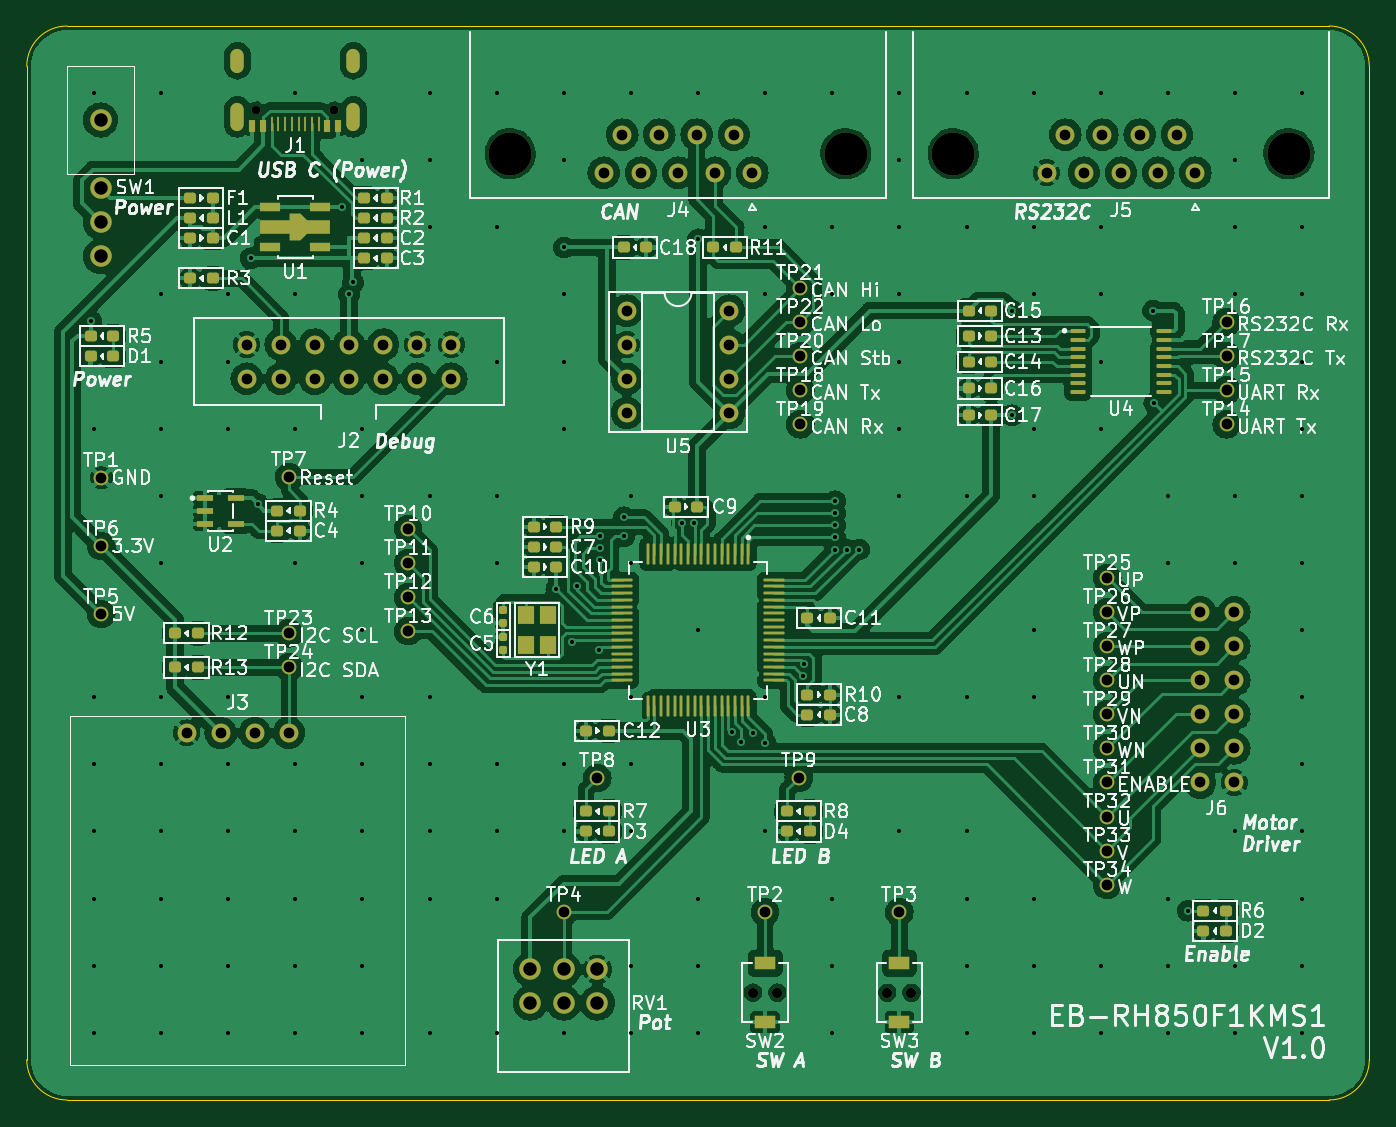
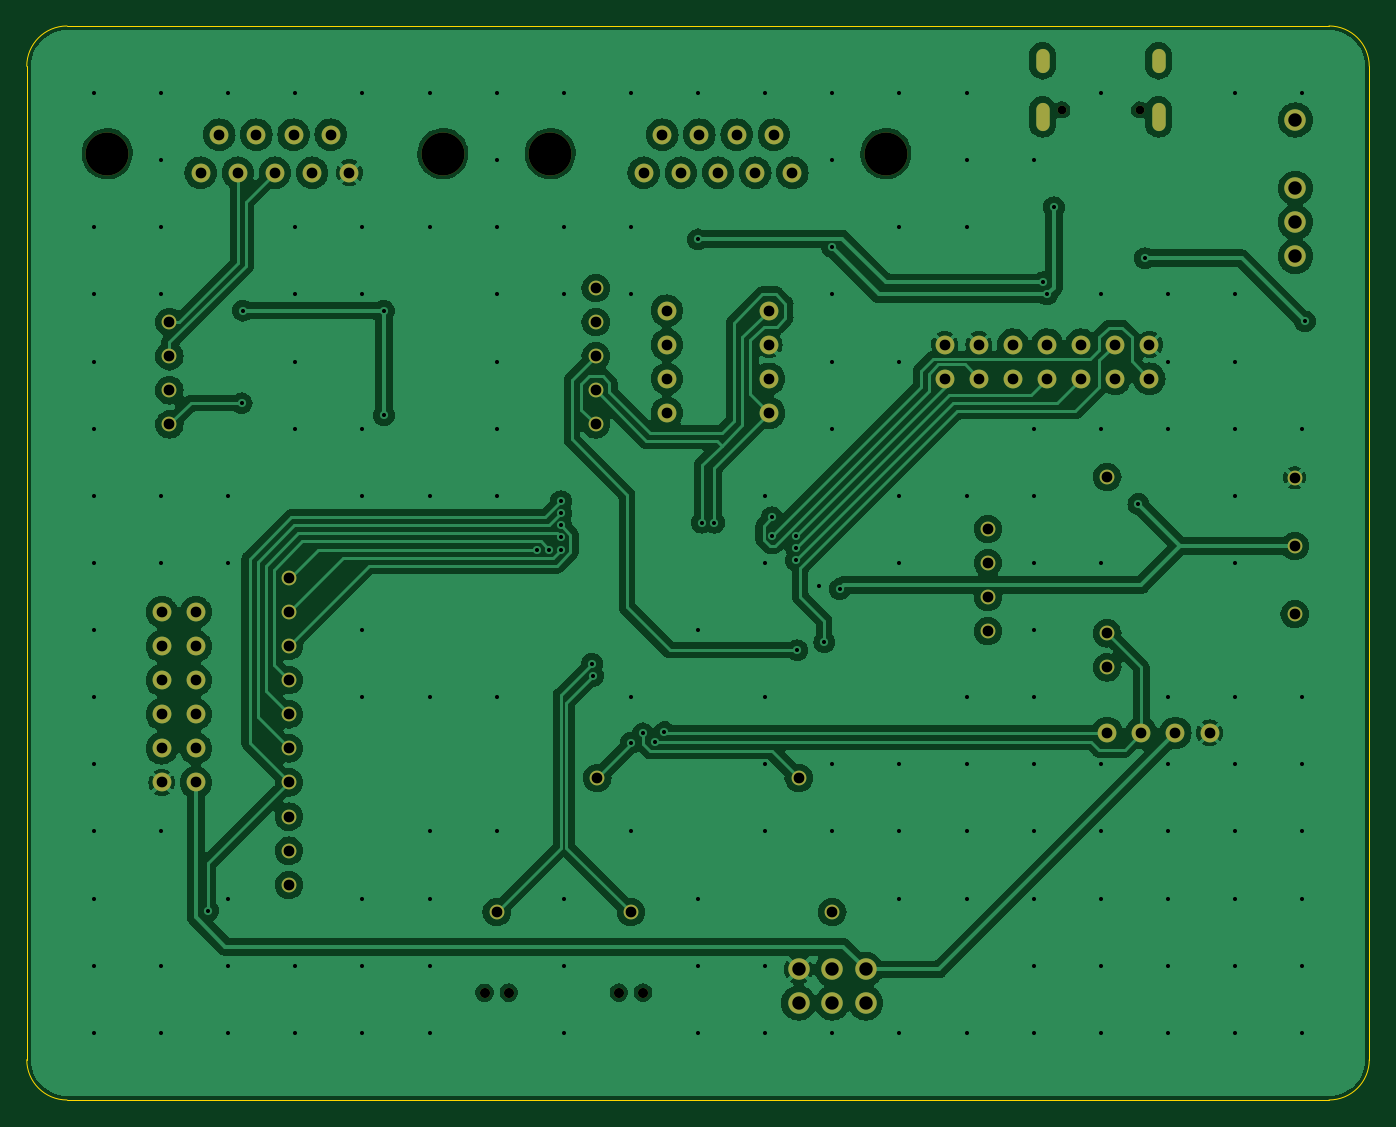
Circuit board: 10 layer files. Board 100.0 x 80.0 mm.
- bottom_copper: EB-RH850F1KMS1-B_Cu.gbl (188909 bytes)
- bottom_mask: EB-RH850F1KMS1-B_Mask.gbs (3624 bytes)
- paste: EB-RH850F1KMS1-B_Paste.gbp (508 bytes)
- bottom_silk: EB-RH850F1KMS1-B_Silkscreen.gbo (509 bytes)
- outline: EB-RH850F1KMS1-Edge_Cuts.gm1 (1061 bytes)
- top_copper: EB-RH850F1KMS1-F_Cu.gtl (285752 bytes)
- top_mask: EB-RH850F1KMS1-F_Mask.gts (10252 bytes)
- paste: EB-RH850F1KMS1-F_Paste.gtp (7034 bytes)
- top_silk: EB-RH850F1KMS1-F_Silkscreen.gto (212842 bytes)
- drill: EB-RH850F1KMS1.drl (5013 bytes)

=== bottom_copper: EB-RH850F1KMS1-B_Cu.gbl (188909 bytes, source omitted) ===
=== bottom_mask: EB-RH850F1KMS1-B_Mask.gbs ===
G04 #@! TF.GenerationSoftware,KiCad,Pcbnew,7.0.6*
G04 #@! TF.CreationDate,2023-12-17T19:57:47+09:00*
G04 #@! TF.ProjectId,EB-RH850F1KMS1,45422d52-4838-4353-9046-314b4d53312e,V1.0*
G04 #@! TF.SameCoordinates,Original*
G04 #@! TF.FileFunction,Soldermask,Bot*
G04 #@! TF.FilePolarity,Negative*
%FSLAX46Y46*%
G04 Gerber Fmt 4.6, Leading zero omitted, Abs format (unit mm)*
G04 Created by KiCad (PCBNEW 7.0.6) date 2023-12-17 19:57:47*
%MOMM*%
%LPD*%
G01*
G04 APERTURE LIST*
%ADD10C,1.100000*%
%ADD11C,0.750000*%
%ADD12C,1.600000*%
%ADD13C,3.200000*%
%ADD14C,1.400000*%
%ADD15O,1.000000X1.800000*%
%ADD16C,0.650000*%
%ADD17O,1.000000X2.100000*%
G04 APERTURE END LIST*
D10*
X-30480000Y-5240000D03*
X30480000Y-21430000D03*
X39370000Y10320000D03*
X30480000Y-8730000D03*
D11*
X15900000Y-32000000D03*
X14100000Y-32000000D03*
D12*
X-12500000Y-32775000D03*
X-10000000Y-32775000D03*
X-7500000Y-32775000D03*
X-12500000Y-30275000D03*
X-10000000Y-30275000D03*
X-7500000Y-30275000D03*
D10*
X39370000Y17940000D03*
X-44450000Y-3810000D03*
X7500000Y-16000000D03*
X30480000Y-23970000D03*
X-21590000Y-5080000D03*
D13*
X11010000Y30489669D03*
X-13990000Y30489669D03*
D14*
X4050000Y29069669D03*
X1280000Y29069669D03*
X-1490000Y29069669D03*
X-4260000Y29069669D03*
X-7030000Y29069669D03*
X2665000Y31909669D03*
X-105000Y31909669D03*
X-2875000Y31909669D03*
X-5645000Y31909669D03*
D10*
X-7500000Y-16000000D03*
X-44450000Y6350000D03*
X-21590000Y-2540000D03*
D14*
X-38100000Y-12655000D03*
X-35560000Y-12655000D03*
X-33020000Y-12655000D03*
X-30480000Y-12655000D03*
X37400000Y-3650000D03*
X39940000Y-3650000D03*
X37400000Y-6190000D03*
X39940000Y-6190000D03*
X37400000Y-8730000D03*
X39940000Y-8730000D03*
X37400000Y-11270000D03*
X39940000Y-11270000D03*
X37400000Y-13810000D03*
X39940000Y-13810000D03*
X37400000Y-16350000D03*
X39940000Y-16350000D03*
D10*
X15000000Y-26000000D03*
X30480000Y-6190000D03*
X-21590000Y0D03*
X39370000Y15400000D03*
D15*
X-25680000Y37425000D03*
D16*
X-27110000Y33745000D03*
X-32890000Y33745000D03*
D17*
X-34320000Y33245000D03*
D15*
X-34320000Y37425000D03*
D17*
X-25680000Y33245000D03*
D10*
X-44450000Y1270000D03*
X7620000Y20480000D03*
X30480000Y-3650000D03*
X30480000Y-11270000D03*
X-10000000Y-26000000D03*
X7620000Y12860000D03*
X-21590000Y2540000D03*
D13*
X44010000Y30489669D03*
X19010000Y30489669D03*
D14*
X37050000Y29069669D03*
X34280000Y29069669D03*
X31510000Y29069669D03*
X28740000Y29069669D03*
X25970000Y29069669D03*
X35665000Y31909669D03*
X32895000Y31909669D03*
X30125000Y31909669D03*
X27355000Y31909669D03*
D10*
X30480000Y-1110000D03*
X30480000Y-13810000D03*
X-30480000Y6420000D03*
X30480000Y-16350000D03*
X39370000Y12860000D03*
D11*
X5900000Y-32000000D03*
X4100000Y-32000000D03*
D10*
X5000000Y-26000000D03*
X7620000Y17940000D03*
X-30480000Y-7780000D03*
X7620000Y10320000D03*
D12*
X-44500000Y33000000D03*
X-44500000Y27920000D03*
X-44500000Y25380000D03*
X-44500000Y22840000D03*
D14*
X-33620000Y13730000D03*
X-33620000Y16270000D03*
X-31080000Y13730000D03*
X-31080000Y16270000D03*
X-28540000Y13730000D03*
X-28540000Y16270000D03*
X-26000000Y13730000D03*
X-26000000Y16270000D03*
X-23460000Y13730000D03*
X-23460000Y16270000D03*
X-20920000Y13730000D03*
X-20920000Y16270000D03*
X-18380000Y13730000D03*
X-18380000Y16270000D03*
D10*
X30480000Y-18890000D03*
D14*
X-5300000Y18800000D03*
X-5300000Y16260000D03*
X-5300000Y13720000D03*
X-5300000Y11180000D03*
X2320000Y11180000D03*
X2320000Y13720000D03*
X2320000Y16260000D03*
X2320000Y18800000D03*
D10*
X7620000Y15400000D03*
M02*

=== paste: EB-RH850F1KMS1-B_Paste.gbp ===
G04 #@! TF.GenerationSoftware,KiCad,Pcbnew,7.0.6*
G04 #@! TF.CreationDate,2023-12-17T19:57:47+09:00*
G04 #@! TF.ProjectId,EB-RH850F1KMS1,45422d52-4838-4353-9046-314b4d53312e,V1.0*
G04 #@! TF.SameCoordinates,Original*
G04 #@! TF.FileFunction,Paste,Bot*
G04 #@! TF.FilePolarity,Positive*
%FSLAX46Y46*%
G04 Gerber Fmt 4.6, Leading zero omitted, Abs format (unit mm)*
G04 Created by KiCad (PCBNEW 7.0.6) date 2023-12-17 19:57:47*
%MOMM*%
%LPD*%
G01*
G04 APERTURE LIST*
G04 APERTURE END LIST*
M02*

=== bottom_silk: EB-RH850F1KMS1-B_Silkscreen.gbo ===
G04 #@! TF.GenerationSoftware,KiCad,Pcbnew,7.0.6*
G04 #@! TF.CreationDate,2023-12-17T19:57:47+09:00*
G04 #@! TF.ProjectId,EB-RH850F1KMS1,45422d52-4838-4353-9046-314b4d53312e,V1.0*
G04 #@! TF.SameCoordinates,Original*
G04 #@! TF.FileFunction,Legend,Bot*
G04 #@! TF.FilePolarity,Positive*
%FSLAX46Y46*%
G04 Gerber Fmt 4.6, Leading zero omitted, Abs format (unit mm)*
G04 Created by KiCad (PCBNEW 7.0.6) date 2023-12-17 19:57:47*
%MOMM*%
%LPD*%
G01*
G04 APERTURE LIST*
G04 APERTURE END LIST*
M02*

=== outline: EB-RH850F1KMS1-Edge_Cuts.gm1 ===
G04 #@! TF.GenerationSoftware,KiCad,Pcbnew,7.0.6*
G04 #@! TF.CreationDate,2023-12-17T19:57:47+09:00*
G04 #@! TF.ProjectId,EB-RH850F1KMS1,45422d52-4838-4353-9046-314b4d53312e,V1.0*
G04 #@! TF.SameCoordinates,Original*
G04 #@! TF.FileFunction,Profile,NP*
%FSLAX46Y46*%
G04 Gerber Fmt 4.6, Leading zero omitted, Abs format (unit mm)*
G04 Created by KiCad (PCBNEW 7.0.6) date 2023-12-17 19:57:47*
%MOMM*%
%LPD*%
G01*
G04 APERTURE LIST*
G04 #@! TA.AperFunction,Profile*
%ADD10C,0.100000*%
G04 #@! TD*
G04 APERTURE END LIST*
D10*
X-50000000Y-37000000D02*
G75*
G03*
X-47000000Y-40000000I3000001J1D01*
G01*
X-47000000Y40000000D02*
G75*
G03*
X-50000000Y37000000I1J-3000001D01*
G01*
X50000000Y37000000D02*
X50000000Y-37000000D01*
X-47000000Y40000000D02*
X47000000Y40000000D01*
X47000000Y-40000000D02*
G75*
G03*
X50000000Y-37000000I0J3000000D01*
G01*
X-50000000Y-37000000D02*
X-50000000Y37000000D01*
X50000000Y37000000D02*
G75*
G03*
X47000000Y40000000I-3000000J0D01*
G01*
X47000000Y-40000000D02*
X-47000000Y-40000000D01*
M02*

=== top_copper: EB-RH850F1KMS1-F_Cu.gtl (285752 bytes, source omitted) ===
=== top_mask: EB-RH850F1KMS1-F_Mask.gts (10252 bytes, source omitted) ===
=== paste: EB-RH850F1KMS1-F_Paste.gtp (7034 bytes, source omitted) ===
=== top_silk: EB-RH850F1KMS1-F_Silkscreen.gto (212842 bytes, source omitted) ===
=== drill: EB-RH850F1KMS1.drl ===
M48
; DRILL file {KiCad 7.0.6} date Sun Dec 17 19:57:44 2023
; FORMAT={-:-/ absolute / metric / decimal}
; #@! TF.CreationDate,2023-12-17T19:57:44+09:00
; #@! TF.GenerationSoftware,Kicad,Pcbnew,7.0.6
; #@! TF.FileFunction,MixedPlating,1,2
FMAT,2
METRIC
; #@! TA.AperFunction,Plated,PTH,ViaDrill
T1C0.305
; #@! TA.AperFunction,Plated,PTH,ComponentDrill
T2C0.600
; #@! TA.AperFunction,Plated,PTH,ComponentDrill
T3C0.800
; #@! TA.AperFunction,Plated,PTH,ComponentDrill
T4C1.000
; #@! TA.AperFunction,NonPlated,NPTH,ComponentDrill
T5C0.650
; #@! TA.AperFunction,NonPlated,NPTH,ComponentDrill
T6C0.750
; #@! TA.AperFunction,NonPlated,NPTH,ComponentDrill
T7C3.200
%
G90
G05
T1
X-45.2Y18.0
X-45.0Y35.0
X-45.0Y10.0
X-45.0Y-10.0
X-45.0Y-15.0
X-45.0Y-20.0
X-45.0Y-25.0
X-45.0Y-30.0
X-45.0Y-35.0
X-40.0Y35.0
X-40.0Y20.0
X-40.0Y15.0
X-40.0Y10.0
X-40.0Y5.0
X-40.0Y0.0
X-40.0Y-10.0
X-40.0Y-15.0
X-40.0Y-20.0
X-40.0Y-25.0
X-40.0Y-30.0
X-40.0Y-35.0
X-35.0Y20.0
X-35.0Y15.0
X-35.0Y10.0
X-35.0Y-10.0
X-35.0Y-15.0
X-35.0Y-20.0
X-35.0Y-25.0
X-35.0Y-30.0
X-35.0Y-35.0
X-33.3Y22.7
X-32.8Y4.4
X-30.0Y35.0
X-30.0Y20.0
X-30.0Y10.0
X-30.0Y0.0
X-30.0Y-15.0
X-30.0Y-20.0
X-30.0Y-25.0
X-30.0Y-30.0
X-30.0Y-35.0
X-26.5Y26.5
X-26.0Y20.0
X-25.7Y20.9
X-25.0Y30.0
X-25.0Y10.0
X-25.0Y5.0
X-25.0Y0.0
X-25.0Y-5.0
X-25.0Y-10.0
X-25.0Y-15.0
X-25.0Y-20.0
X-25.0Y-25.0
X-25.0Y-30.0
X-25.0Y-35.0
X-20.0Y35.0
X-20.0Y30.0
X-20.0Y25.0
X-20.0Y5.0
X-20.0Y-10.0
X-20.0Y-15.0
X-20.0Y-20.0
X-20.0Y-25.0
X-20.0Y-35.0
X-15.0Y35.0
X-15.0Y25.0
X-15.0Y15.0
X-15.0Y5.0
X-15.0Y0.0
X-15.0Y-15.0
X-15.0Y-20.0
X-15.0Y-25.0
X-15.0Y-35.0
X-10.55Y-1.95
X-10.0Y35.0
X-10.0Y30.0
X-10.0Y23.5
X-10.0Y20.0
X-10.0Y15.0
X-10.0Y10.0
X-10.0Y-15.0
X-10.0Y-20.0
X-10.0Y-35.0
X-9.4Y-5.9
X-9.0Y-1.7
X-7.4Y-6.5
X-7.3Y2.0
X-7.3Y1.1
X-7.3Y0.2
X-5.5Y3.4
X-5.5Y2.0
X-5.0Y35.0
X-5.0Y5.0
X-5.0Y0.0
X-5.0Y-10.0
X-5.0Y-15.0
X-5.0Y-20.0
X-5.0Y-30.0
X-5.0Y-35.0
X-1.2Y3.0
X-0.3Y3.0
X0.0Y35.0
X0.0Y24.1
X0.0Y-5.0
X0.0Y-25.0
X0.0Y-30.0
X0.0Y-35.0
X2.5Y-12.6
X3.2Y-13.3
X4.1Y-12.7
X5.0Y35.0
X5.0Y25.0
X5.0Y20.0
X5.0Y-10.0
X5.0Y-13.391
X5.0Y-20.0
X7.8Y-8.4
X7.9Y-7.5
X10.0Y35.0
X10.0Y25.0
X10.0Y20.0
X10.0Y-25.0
X10.0Y-30.0
X10.0Y-35.0
X10.2Y4.6
X10.2Y3.7
X10.2Y2.8
X10.2Y1.9
X10.2Y1.0
X11.1Y1.0
X12.0Y1.0
X15.0Y35.0
X15.0Y30.0
X15.0Y25.0
X15.0Y20.0
X15.0Y15.0
X15.0Y10.0
X15.0Y5.0
X15.0Y-10.0
X15.0Y-20.0
X20.0Y35.0
X20.0Y25.0
X20.0Y5.0
X20.0Y-10.0
X20.0Y-20.0
X20.0Y-25.0
X20.0Y-30.0
X20.0Y-35.0
X23.4Y18.8
X23.4Y11.0
X25.0Y35.0
X25.0Y25.0
X25.0Y20.0
X25.0Y10.0
X25.0Y5.0
X25.0Y-5.0
X25.0Y-10.0
X25.0Y-25.0
X25.0Y-30.0
X25.0Y-35.0
X30.0Y35.0
X30.0Y25.0
X30.0Y20.0
X30.0Y15.0
X30.0Y10.0
X30.0Y-30.0
X30.0Y-35.0
X33.9Y18.8
X34.0Y11.9
X35.0Y35.0
X35.0Y5.0
X35.0Y0.0
X35.0Y-25.0
X35.0Y-30.0
X35.0Y-35.0
X36.5Y-25.9
X40.0Y35.0
X40.0Y30.0
X40.0Y25.0
X40.0Y20.0
X40.0Y5.0
X40.0Y0.0
X40.0Y-20.0
X40.0Y-30.0
X40.0Y-35.0
X45.0Y35.0
X45.0Y25.0
X45.0Y20.0
X45.0Y15.0
X45.0Y10.0
X45.0Y5.0
X45.0Y0.0
X45.0Y-5.0
X45.0Y-10.0
X45.0Y-15.0
X45.0Y-20.0
X45.0Y-25.0
X45.0Y-30.0
X45.0Y-35.0
T3
X-44.45Y6.35
X-44.45Y1.27
X-44.45Y-3.81
X-38.1Y-12.655
X-35.56Y-12.655
X-33.62Y16.27
X-33.62Y13.73
X-33.02Y-12.655
X-31.08Y16.27
X-31.08Y13.73
X-30.48Y6.42
X-30.48Y-5.24
X-30.48Y-7.78
X-30.48Y-12.655
X-28.54Y16.27
X-28.54Y13.73
X-26.0Y16.27
X-26.0Y13.73
X-23.46Y16.27
X-23.46Y13.73
X-21.59Y2.54
X-21.59Y0.0
X-21.59Y-2.54
X-21.59Y-5.08
X-20.92Y16.27
X-20.92Y13.73
X-18.38Y16.27
X-18.38Y13.73
X-10.0Y-26.0
X-7.5Y-16.0
X-7.03Y29.07
X-5.645Y31.91
X-5.3Y18.8
X-5.3Y16.26
X-5.3Y13.72
X-5.3Y11.18
X-4.26Y29.07
X-2.875Y31.91
X-1.49Y29.07
X-0.105Y31.91
X1.28Y29.07
X2.32Y18.8
X2.32Y16.26
X2.32Y13.72
X2.32Y11.18
X2.665Y31.91
X4.05Y29.07
X5.0Y-26.0
X7.5Y-16.0
X7.62Y20.48
X7.62Y17.94
X7.62Y15.4
X7.62Y12.86
X7.62Y10.32
X15.0Y-26.0
X25.97Y29.07
X27.355Y31.91
X28.74Y29.07
X30.125Y31.91
X30.48Y-1.11
X30.48Y-3.65
X30.48Y-6.19
X30.48Y-8.73
X30.48Y-11.27
X30.48Y-13.81
X30.48Y-16.35
X30.48Y-18.89
X30.48Y-21.43
X30.48Y-23.97
X31.51Y29.07
X32.895Y31.91
X34.28Y29.07
X35.665Y31.91
X37.05Y29.07
X37.4Y-3.65
X37.4Y-6.19
X37.4Y-8.73
X37.4Y-11.27
X37.4Y-13.81
X37.4Y-16.35
X39.37Y17.94
X39.37Y15.4
X39.37Y12.86
X39.37Y10.32
X39.94Y-3.65
X39.94Y-6.19
X39.94Y-8.73
X39.94Y-11.27
X39.94Y-13.81
X39.94Y-16.35
T4
X-44.5Y33.0
X-44.5Y27.92
X-44.5Y25.38
X-44.5Y22.84
X-12.5Y-30.275
X-12.5Y-32.775
X-10.0Y-30.275
X-10.0Y-32.775
X-7.5Y-30.275
X-7.5Y-32.775
T5
X-32.89Y33.745
X-27.11Y33.745
T6
X4.1Y-32.0
X5.9Y-32.0
X14.1Y-32.0
X15.9Y-32.0
T7
X-13.99Y30.49
X11.01Y30.49
X19.01Y30.49
X44.01Y30.49
T2
G00X-34.32Y37.025
M15
G01X-34.32Y37.825
M16
G05
G00X-34.32Y32.695
M15
G01X-34.32Y33.795
M16
G05
G00X-25.68Y37.025
M15
G01X-25.68Y37.825
M16
G05
G00X-25.68Y32.695
M15
G01X-25.68Y33.795
M16
G05
T0
M30

